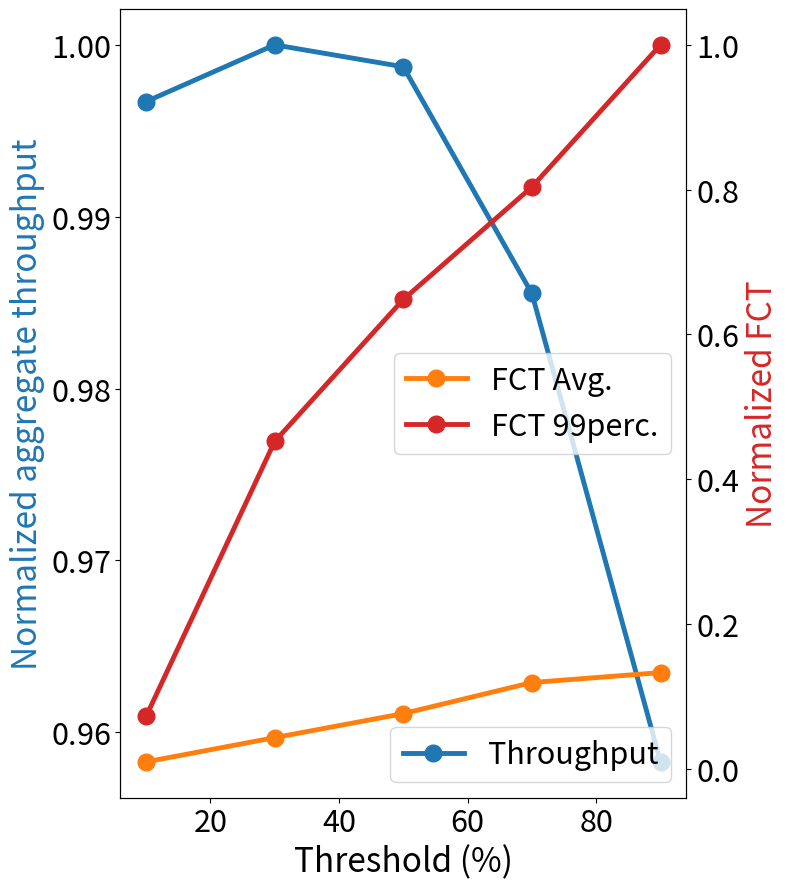

Source code (Python):
import matplotlib.pyplot as plt
from matplotlib.ticker import ScalarFormatter

# Data
P_values = [10, 30, 50, 70, 90]
throughput_P = [157663611, 158186266, 157984229, 155897961, 151587343]
FCT_avg_P = [10544.09, 46912.41, 83032.17, 129679.94, 144585.93]
FCT_99perc_P = [78686.67, 491720.87, 704875.87, 873917.65, 1087234.83]

# Normalize data
max_throughput_P = max(throughput_P)
max_FCT_P = max(FCT_avg_P + FCT_99perc_P)  # Max value from the combined list of FCT_avg_P and FCT_99perc_P

throughput_P_norm = [x / max_throughput_P for x in throughput_P]
FCT_avg_P_norm = [x / max_FCT_P for x in FCT_avg_P]
FCT_99perc_P_norm = [x / max_FCT_P for x in FCT_99perc_P]

# Plot
fig, ax1 = plt.subplots(figsize=(8, 9))

color = 'tab:blue'
ax1.set_xlabel('Threshold (%)', fontsize=24)
ax1.set_ylabel('Normalized aggregate throughput', color=color, fontsize=24)
ax1.plot(P_values, throughput_P_norm, color=color, marker='o', markersize=12, linewidth=3.5, label='Throughput')
ax1.tick_params(axis='both', labelsize=22)

ax1.yaxis.set_major_formatter(ScalarFormatter(useMathText=True))
ax1.yaxis.get_offset_text().set_size(22)  # Set scientific notation size

ax2 = ax1.twinx()
color = 'tab:red'
ax2.set_ylabel('Normalized FCT', color=color, fontsize=24)
ax2.plot(P_values, FCT_avg_P_norm, color='tab:orange', marker='o', markersize=12, linewidth=3.5, label='FCT Avg.')
ax2.plot(P_values, FCT_99perc_P_norm, color=color, marker='o', markersize=12, linewidth=3.5, label='FCT 99perc.')
ax2.tick_params(axis='both', labelsize=22)

ax2.yaxis.set_major_formatter(ScalarFormatter(useMathText=True))
ax2.yaxis.get_offset_text().set_size(22)  # Set scientific notation size

fig.tight_layout()
# plt.title('Normalized Throughput and FCT by Threshold (%)', fontsize=24)
ax1.legend(loc='lower right', fontsize=22)
ax2.legend(loc='center right', fontsize=22)

plt.savefig('thr_impact.png', dpi=300, bbox_inches='tight')
# plt.show()
